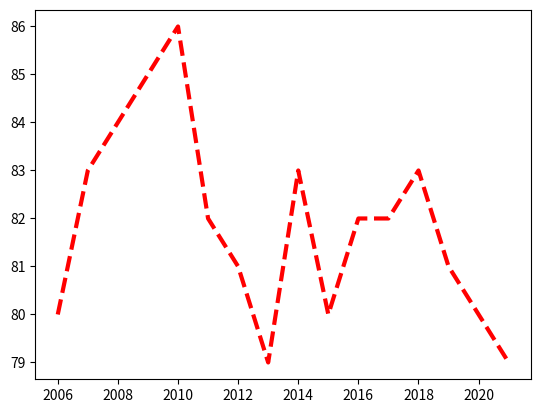

Generate this figure with matplotlib:
import numpy as np
import matplotlib.pyplot as plt

years = [2006 + x for x in range(16)]

waights = [80, 83, 84, 85, 86, 82, 81, 79, 83, 80,
           82, 82, 83, 81, 80, 79]

# plt.plot(years, waights, linestyle="--",lw=3)
plt.plot(years, waights, "r--", lw = 3)
plt.show()